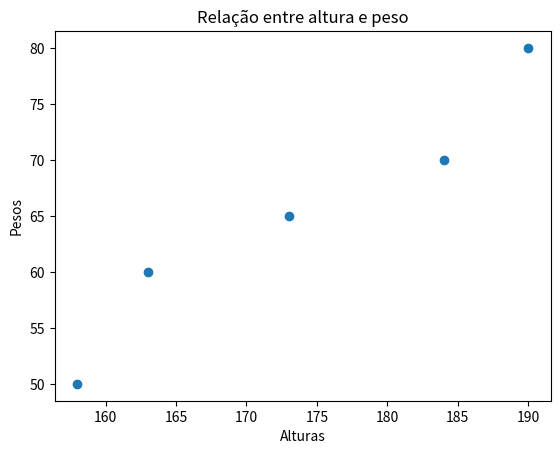

Write Python code to recreate this figure.
import matplotlib.pyplot as plt

alturas = [158, 163, 173, 184, 190]
pesos = [50, 60, 65, 70, 80]

plt.scatter(alturas, pesos)
plt.xlabel('Alturas')
plt.ylabel('Pesos')
plt.title('Relação entre altura e peso')
plt.show()